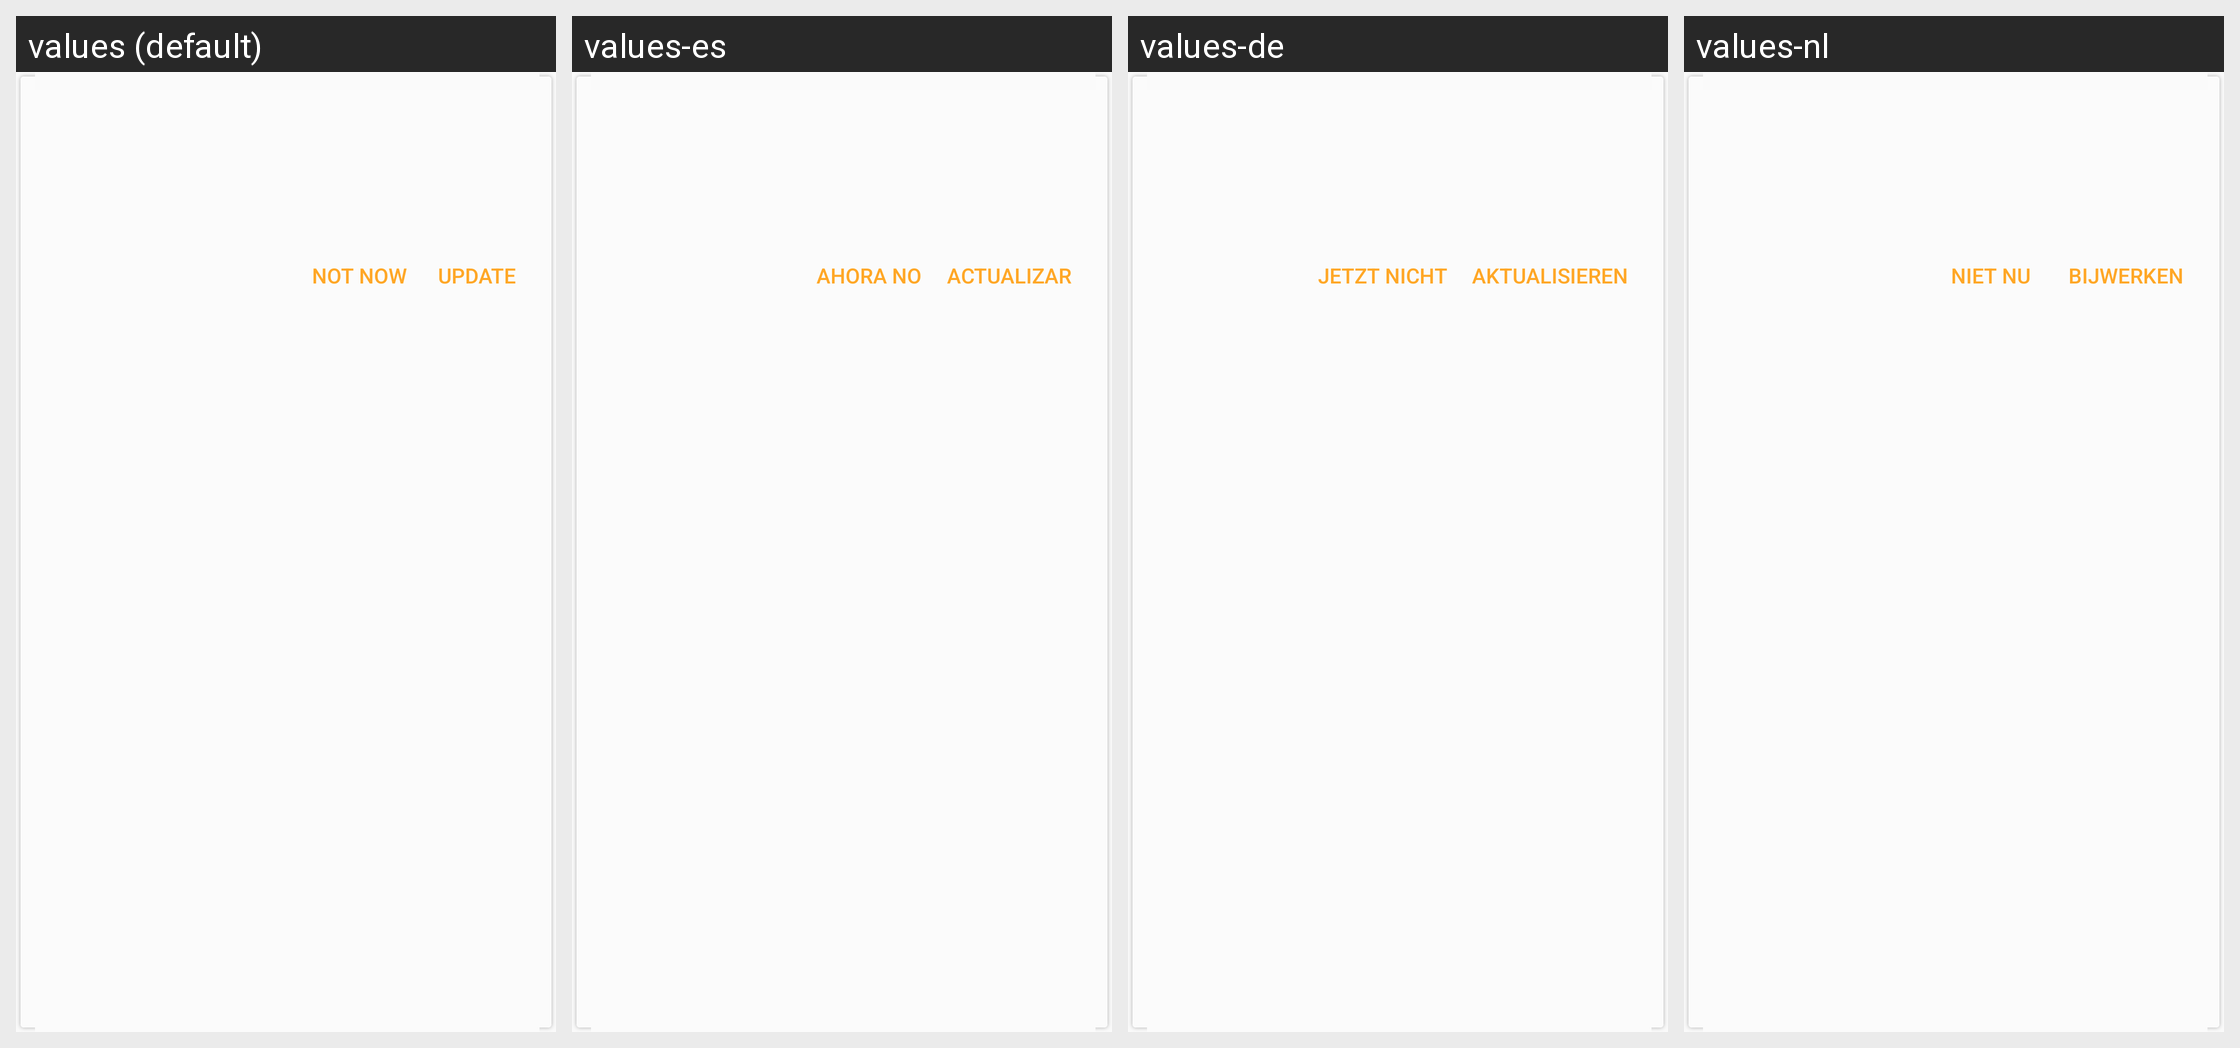

For this localized Android screen grid, give each drawn string resource with its value in every locale shown.
Android screen res/layout/show_upgraded_version_no_imgage_dlg.xml rendered under 4 locales, left to right: values (default), values-es, values-de, values-nl. Device: Nexus 5 (rendered at 1080×1920; each locale shown at half size, 540×960, under a caption strip naming it); theme AppTheme.
Other locales in the repository, not shown: values-ar, values-bg, values-bn, values-cs, values-da, values-el, values-fa, values-fi, values-fil, values-fr, values-hi, values-hr, values-hu, values-in, values-it, values-iw, values-ja, values-ka, values-ko, values-mk, values-ms, values-my, values-nb, values-pl, values-pt, values-pt-rBR, values-pt-rPT, values-ro, values-ru, values-sk, values-sq, values-sr, values-sv, values-sw, values-th, values-tr, values-uk, values-ur, values-vi, values-zh-rCN, values-zh-rTW.
Strings drawn on this screen, with the default value and each locale's value (text and hints the layout hard-codes, and strings that could not be matched under every locale, appear in the picture but are not listed):

feedback_not_now
  values: NOT NOW
  values-es: AHORA NO
  values-de: JETZT NICHT
  values-nl: NIET NU

update
  values: Update
  values-es: Actualizar
  values-de: Aktualisieren
  values-nl: Bijwerken
